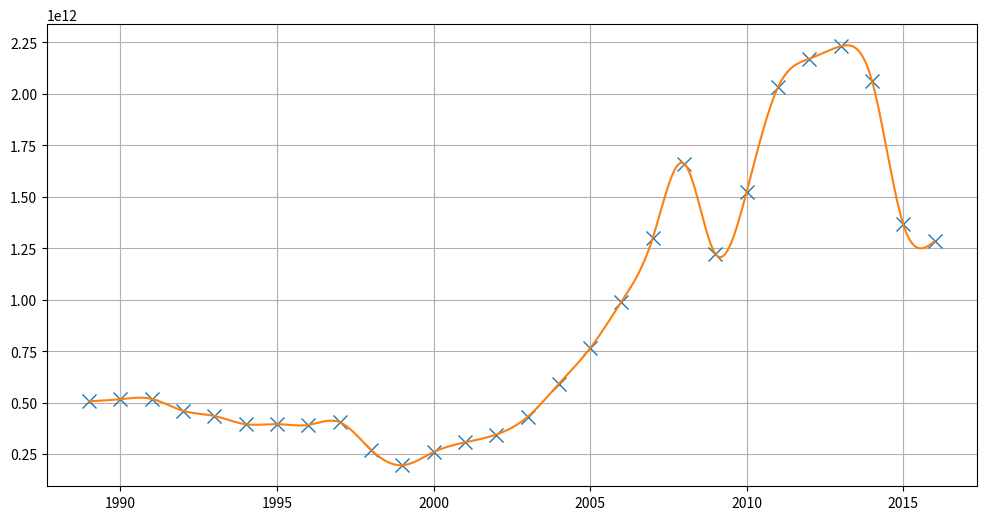

The matplotlib source for this figure:
import numpy as np
import matplotlib.pyplot as plt


def qubic_spline_coeff(x_nodes, y_nodes):
    """Here underscored variables are related to the matrix equation,
    whereas normal ones stand for the spline coefficients
    """
    polynomials_num = len(x_nodes) - 1
    coeffs = np.zeros((polynomials_num, 3))
    hs = (x_nodes - np.roll(x_nodes, 1))[1:]
    ys = (y_nodes - np.roll(y_nodes, 1))[1:]
    # Build A
    upper_diag = hs.copy()
    upper_diag[0] = 0
    lower_diag = hs.copy()
    lower_diag[-1] = 0
    diag = np.r_[[1], 2 * (upper_diag[1:] + lower_diag[:-1]), [1]]
    A_ = np.diag(upper_diag, 1) + np.diag(diag) + np.diag(lower_diag, -1)
    # Build b
    b_ = np.r_[[0], 3 / hs[1:] * ys[1:] - 3 / hs[:-1] * ys[:-1], [0]]
    c = np.linalg.inv(A_) @ b_
    a = y_nodes[:-1]
    b = 1 / hs * ys - hs / 3 * (2 * c[:-1] + c[1:])
    d = 1 / (3 * hs) * (c[1:] - c[:-1])
    return np.c_[a, b, c[:-1], d]


def qubic_spline(x, x_nodes, qs_coeff):
    for i in range(len(x_nodes)):
        if x < x_nodes[i] or i == len(x_nodes) - 1:
            dx = x - x_nodes[i - 1]
            return np.dot(qs_coeff[i - 1], np.array([1.0, dx, dx**2, dx**3]))
    return 0


if __name__ == "__main__":
    # Let's build a cubic spline and use it to interpolate GRP

    gdp = np.array(
        [
            506500154001.466,
            516814258695.568,
            517962962962.963,
            460290556900.726,
            435083713850.837,
            395077301248.464,
            395531066563.296,
            391719993756.828,
            404926534140.017,
            270953116950.026,
            195905767668.562,
            259708496267.33,
            306602673980.117,
            345110438692.185,
            430347770731.787,
            591016690742.798,
            764017107992.391,
            989930542278.695,
            1299705247685.76,
            1660844408499.61,
            1222643696991.85,
            1524916112078.87,
            2031768558635.85,
            2170143623037.67,
            2230625004653.55,
            2063662281005.13,
            1365865245098.18,
            1283162348132.8,
        ]
    )
    years = np.arange(1989.0, 2017.0)
    x = np.linspace(years[0], years[-1], 500)
    coeff = qubic_spline_coeff(years, gdp)
    spline_vectorized = np.vectorize(qubic_spline, excluded=set((1, 2)))
    fig, ax = plt.subplots(1, 1, figsize=(12, 6))
    ax.plot(years, gdp, "x", markersize=10)
    ax.plot(x, spline_vectorized(x, years, coeff))
    ax.grid()
